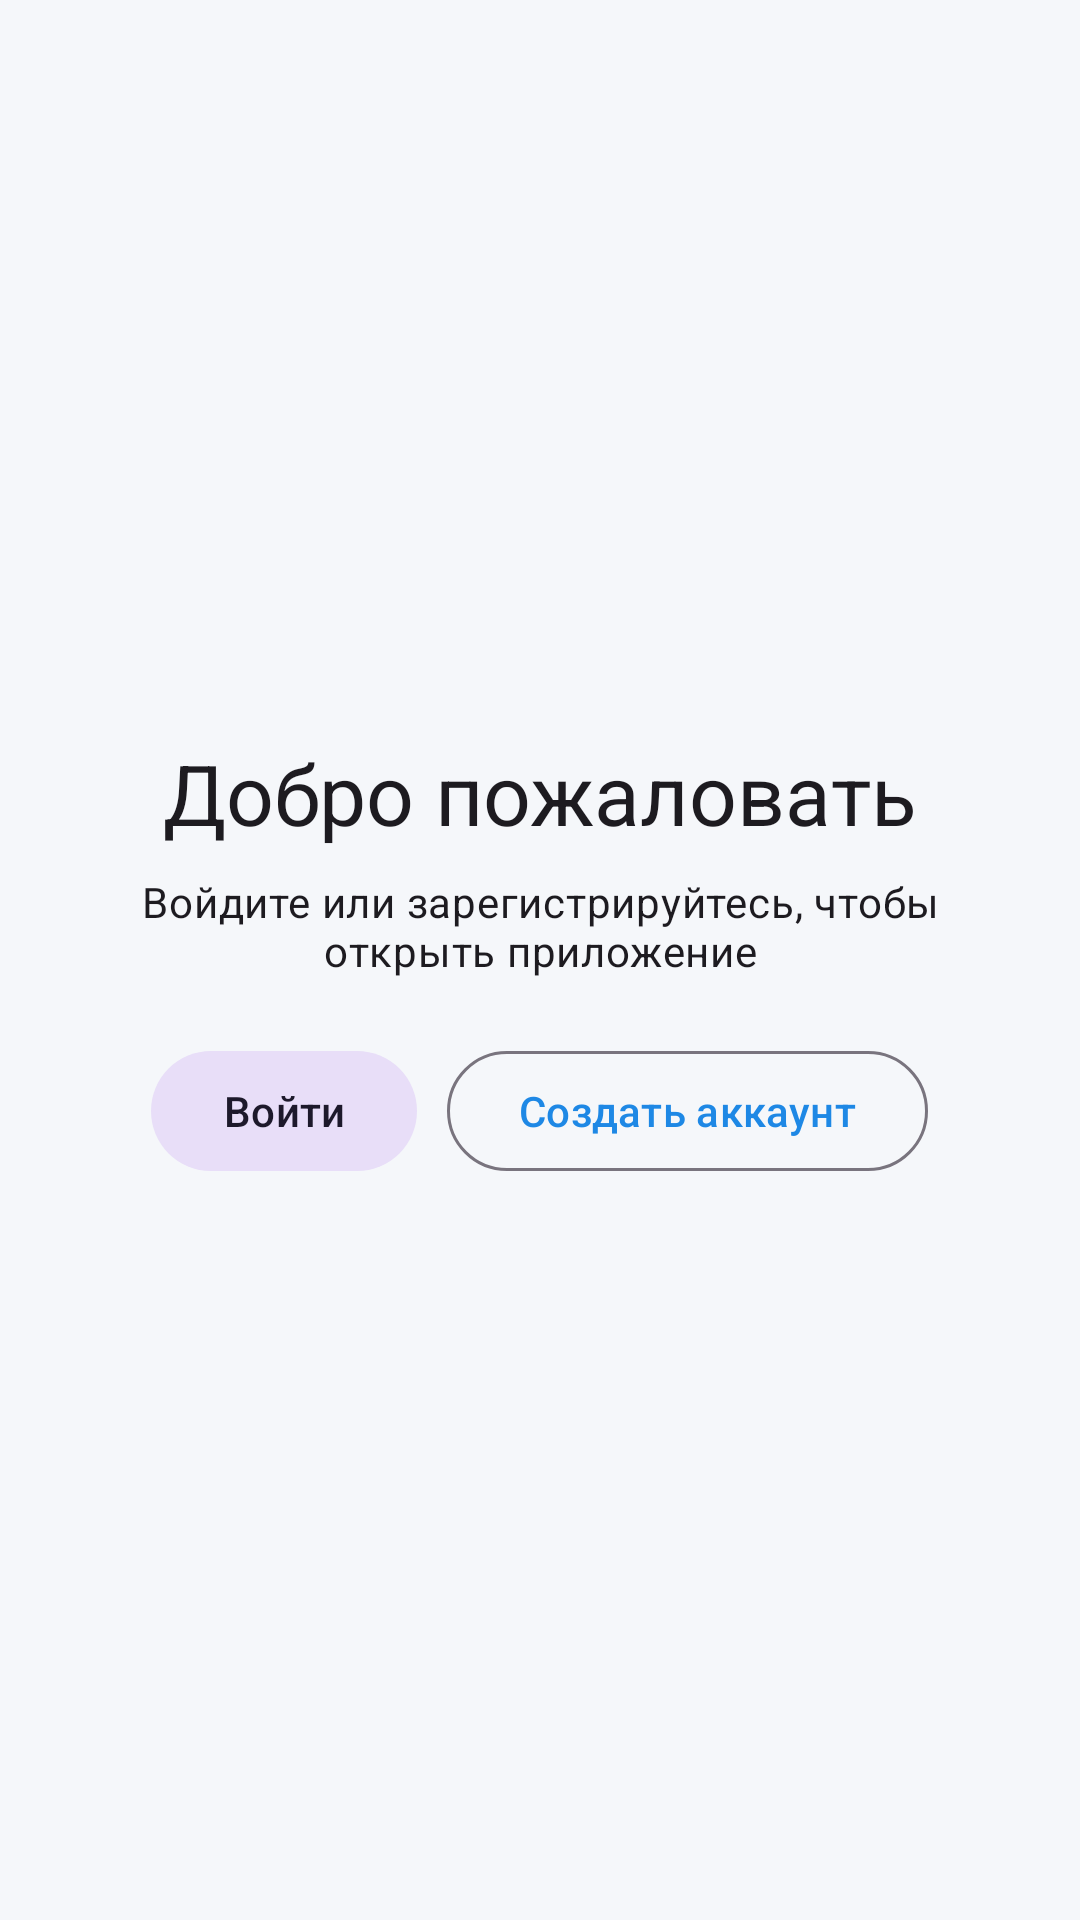

Layout XML and referenced resources for this Android screen:
<!-- AndroidManifest.xml: application theme Theme.MovieAndroid -->
<!-- res/layout/fragment_auth_gate.xml -->
<?xml version="1.0" encoding="utf-8"?>
<LinearLayout xmlns:android="http://schemas.android.com/apk/res/android"
    android:layout_width="match_parent"
    android:layout_height="match_parent"
    android:gravity="center"
    android:orientation="vertical"
    android:padding="24dp">

    <TextView
        android:id="@+id/titleText"
        android:layout_width="wrap_content"
        android:layout_height="wrap_content"
        android:text="@string/auth_gate_title"
        android:textAppearance="?attr/textAppearanceHeadlineMedium" />

    <TextView
        android:id="@+id/subtitleText"
        android:layout_width="wrap_content"
        android:layout_height="wrap_content"
        android:layout_marginTop="8dp"
        android:gravity="center"
        android:text="@string/auth_gate_subtitle"
        android:textAppearance="?attr/textAppearanceBodyMedium" />

    <LinearLayout
        android:layout_width="wrap_content"
        android:layout_height="wrap_content"
        android:layout_marginTop="20dp"
        android:orientation="horizontal">

        <com.google.android.material.button.MaterialButton
            android:id="@+id/openLoginButton"
            style="@style/Widget.Material3.Button.TonalButton"
            android:layout_width="wrap_content"
            android:layout_height="wrap_content"
            android:minWidth="0dp"
            android:text="@string/open_login" />

        <com.google.android.material.button.MaterialButton
            android:id="@+id/openRegisterButton"
            style="@style/Widget.Material3.Button.OutlinedButton"
            android:layout_width="wrap_content"
            android:layout_height="wrap_content"
            android:layout_marginStart="10dp"
            android:minWidth="0dp"
            android:text="@string/open_register" />
    </LinearLayout>
</LinearLayout>
<!-- resources referenced by this layout -->
<resources>
  <string name="auth_gate_subtitle">Войдите или зарегистрируйтесь, чтобы открыть приложение</string>
  <string name="auth_gate_title">Добро пожаловать</string>
  <string name="open_login">Войти</string>
  <string name="open_register">Создать аккаунт</string>
  <style name="Theme.MovieAndroid" parent="Theme.Material3.DayNight.NoActionBar">
          <item name="colorPrimary">@color/seed</item>
          <item name="colorOnPrimary">@color/on_seed</item>
          <item name="android:colorBackground">@color/background</item>
          <item name="colorSurface">@color/surface</item>
          <item name="colorOnSurface">@color/on_surface</item>
          <item name="android:statusBarColor">@color/seed</item>
      </style>
  <color name="seed">#1E88E5</color>
  <color name="on_seed">#FFFFFF</color>
  <color name="background">#F5F7FA</color>
  <color name="surface">#FFFFFF</color>
  <color name="on_surface">#1B1E28</color>
</resources>
